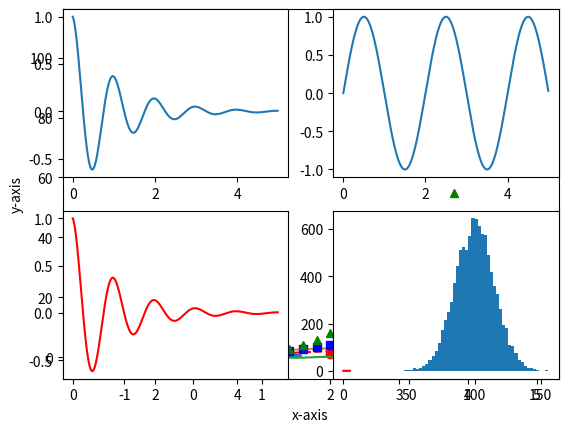

The matplotlib source for this figure: (Note: this script raises an exception after producing the figure.)
"""
python -m pip install -U pip
python -m pip install -U matplotlib
"""
from pylab import *

x = linspace(-1.6, 1.6, 10000)
f = lambda x: (sqrt(cos(x)) * cos(200 * x) + sqrt(abs(x)) - 0.7) * \
    pow((4 - x * x), 0.01)
plot(x, list(map(f, x)))
show()



import matplotlib.pyplot as plt  

plt.plot([1,2,3,4])
plt.xlabel('x-axis')
plt.ylabel('y-axis')
plt.show()

import matplotlib.pyplot as plt  

plt.plot([1,2,3,4], [0,1,4,9], 'ro')
plt.xlabel('x-axis')
plt.ylabel('y-axis')
plt.show()


import numpy as np     # numpy객체를 np로 정의하고 호출한다.
import matplotlib.pyplot as plt

t = np.arange(0., 5., 0.2)     # 0이상 5미만까지 0.2 간격으로 배열을 만든다.
plt.plot(t, t, 'r--', t, t**2, 'bs', t, t**3, 'g^')    # 설명 참고
plt.show()

import numpy as np
import matplotlib.pyplot as plt

def f(t):
    return np.exp(-t) * np.cos(2*np.pi*t)

t1 = np.arange(0.0, 5.0, 0.01)

plt.plot(t1, f(t1))

plt.show()

import numpy as np
import matplotlib.pyplot as plt

def f(t):
    return np.exp(-t) * np.cos(2*np.pi*t)

def g(t):
    return np.sin(np.pi*t)

t1 = np.arange(0.0, 5.0, 0.01)
t2 = np.arange(0.0, 5.0, 0.01)

plt.subplot(221)
plt.plot(t1, f(t1))

plt.subplot(222)
plt.plot(t2, g(t2))

plt.subplot(223)
plt.plot(t1, f(t1), 'r-')

plt.subplot(224)
plt.plot(t2, g(t2), 'r-')

plt.show()

import numpy as np
import matplotlib.pyplot as plt

# 랜덤 자료 생성
np.random.seed(20180107)

mu, sigma = 100, 15
x = mu + sigma * np.random.randn(10000)

# 히스토그램 만들기
n, bins, patches = plt.hist(x, 50, normed=1, facecolor='g', alpha=0.75)


plt.xlabel('Smarts')
plt.ylabel('Probability')
plt.title('Histogram of IQ')
plt.text(60, .025, r'$\mu=100,\ \sigma=15$')
plt.axis([40, 160, 0, 0.03])
plt.grid(True)
plt.show()
